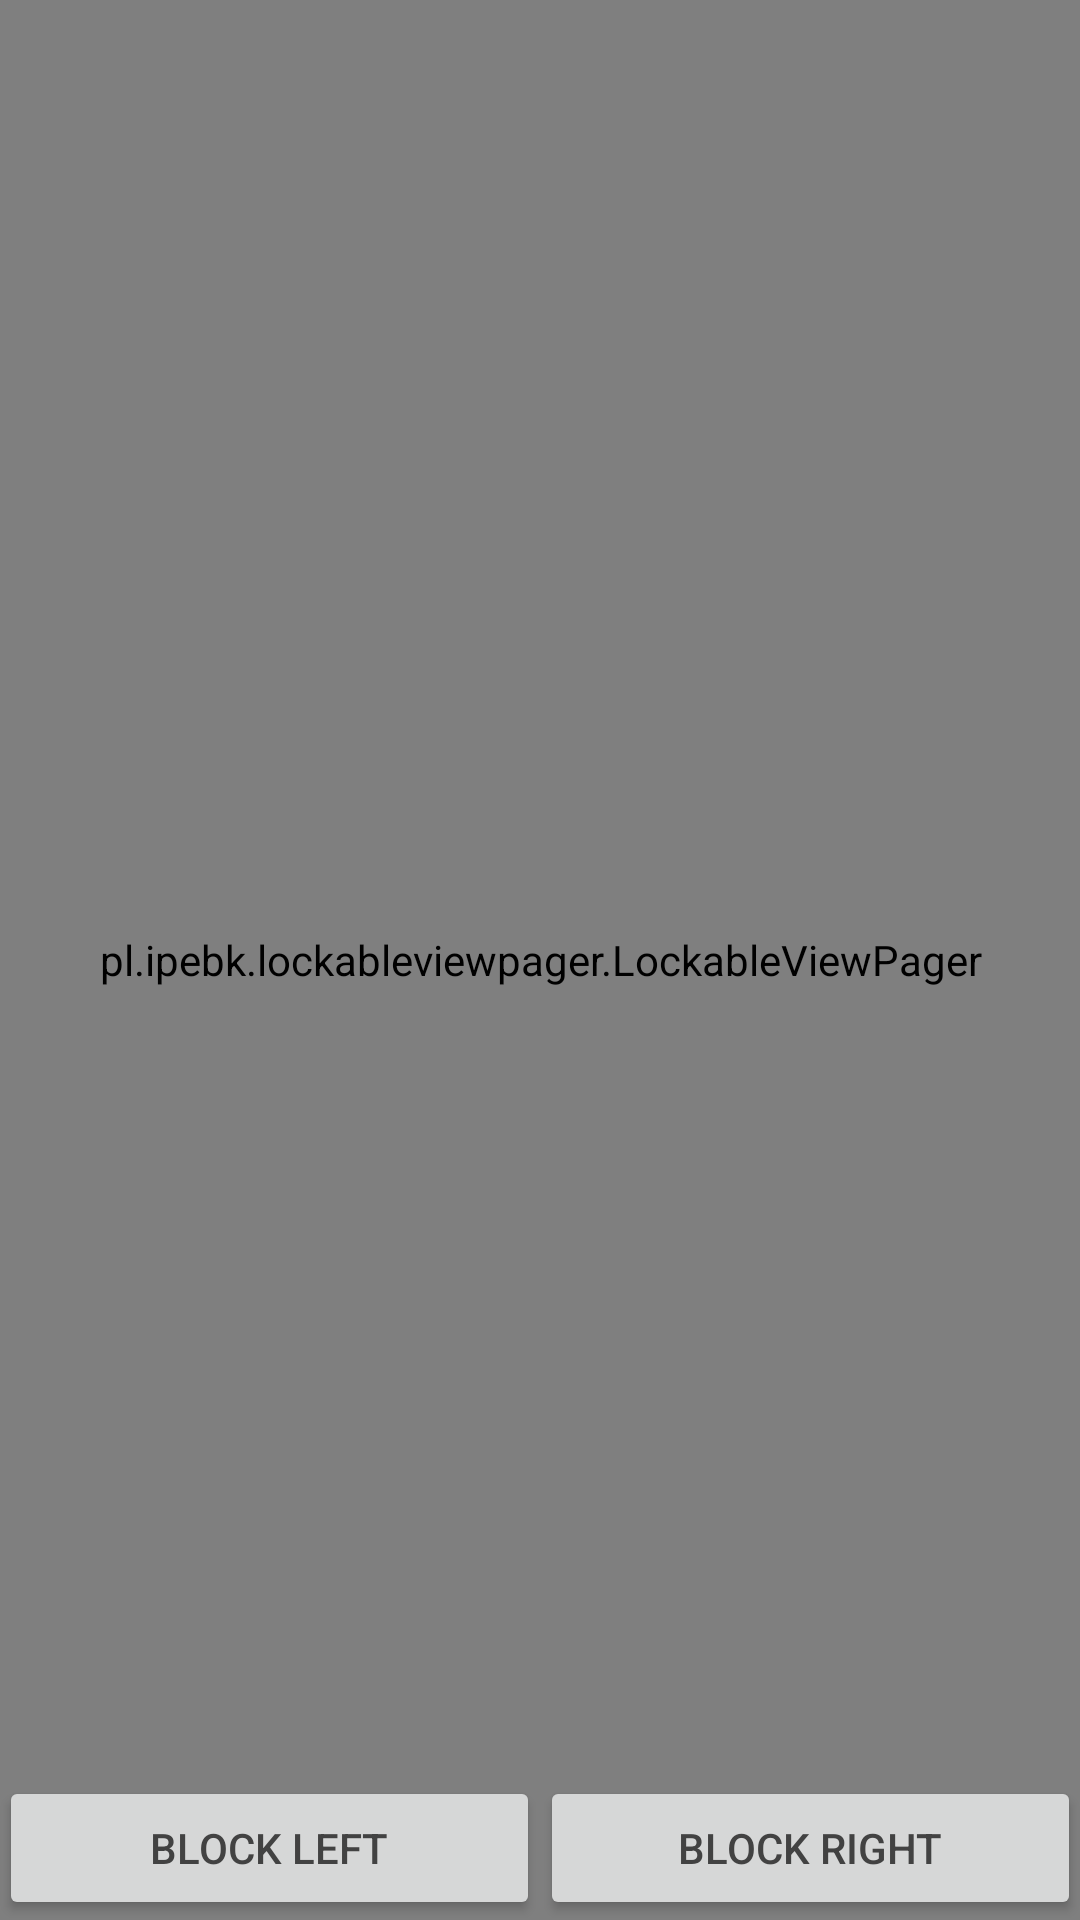

Layout XML and referenced resources for this Android screen:
<!-- AndroidManifest.xml: application theme AppTheme -->
<!-- res/layout/activity_main.xml -->
<?xml version="1.0" encoding="utf-8"?>
<RelativeLayout
    xmlns:android="http://schemas.android.com/apk/res/android"
    xmlns:tools="http://schemas.android.com/tools"
    android:layout_width="match_parent"
    android:layout_height="match_parent"
    tools:context=".MainActivity">

    <pl.ipebk.lockableviewpager.LockableViewPager
        android:id="@+id/block_view_pager"
        android:layout_width="match_parent"
        android:layout_height="match_parent"/>

    <LinearLayout
        android:layout_width="match_parent"
        android:layout_height="wrap_content"
        android:layout_alignParentBottom="true"
        android:paddingBottom="@dimen/activity_vertical_margin"
        android:paddingLeft="@dimen/activity_horizontal_margin"
        android:paddingRight="@dimen/activity_horizontal_margin"
        android:paddingTop="@dimen/activity_vertical_margin"
        android:orientation="horizontal">
        <Button
            android:id="@+id/btn_block_left"
            android:layout_width="0dp"
            android:layout_weight="1"
            android:layout_height="wrap_content"
            android:textColor="#424242"
            android:text="block left"/>
        <Button
            android:id="@+id/btn_block_right"
            android:layout_width="0dp"
            android:layout_weight="1"
            android:layout_height="wrap_content"
            android:textColor="#424242"
            android:text="block right"/>
    </LinearLayout>

</RelativeLayout>
<!-- resources referenced by this layout -->
<resources>
  <style name="AppTheme" parent="Theme.AppCompat.Light.DarkActionBar">
          
          <item name="colorPrimary">@color/colorPrimary</item>
          <item name="colorPrimaryDark">@color/colorPrimaryDark</item>
          <item name="colorAccent">@color/colorAccent</item>
          
          <item name="windowActionBar">false</item>
          <item name="windowNoTitle">true</item>
      </style>
  <color name="colorPrimary">#3F51B5</color>
  <color name="colorPrimaryDark">#303F9F</color>
  <color name="colorAccent">#FF4081</color>
</resources>
